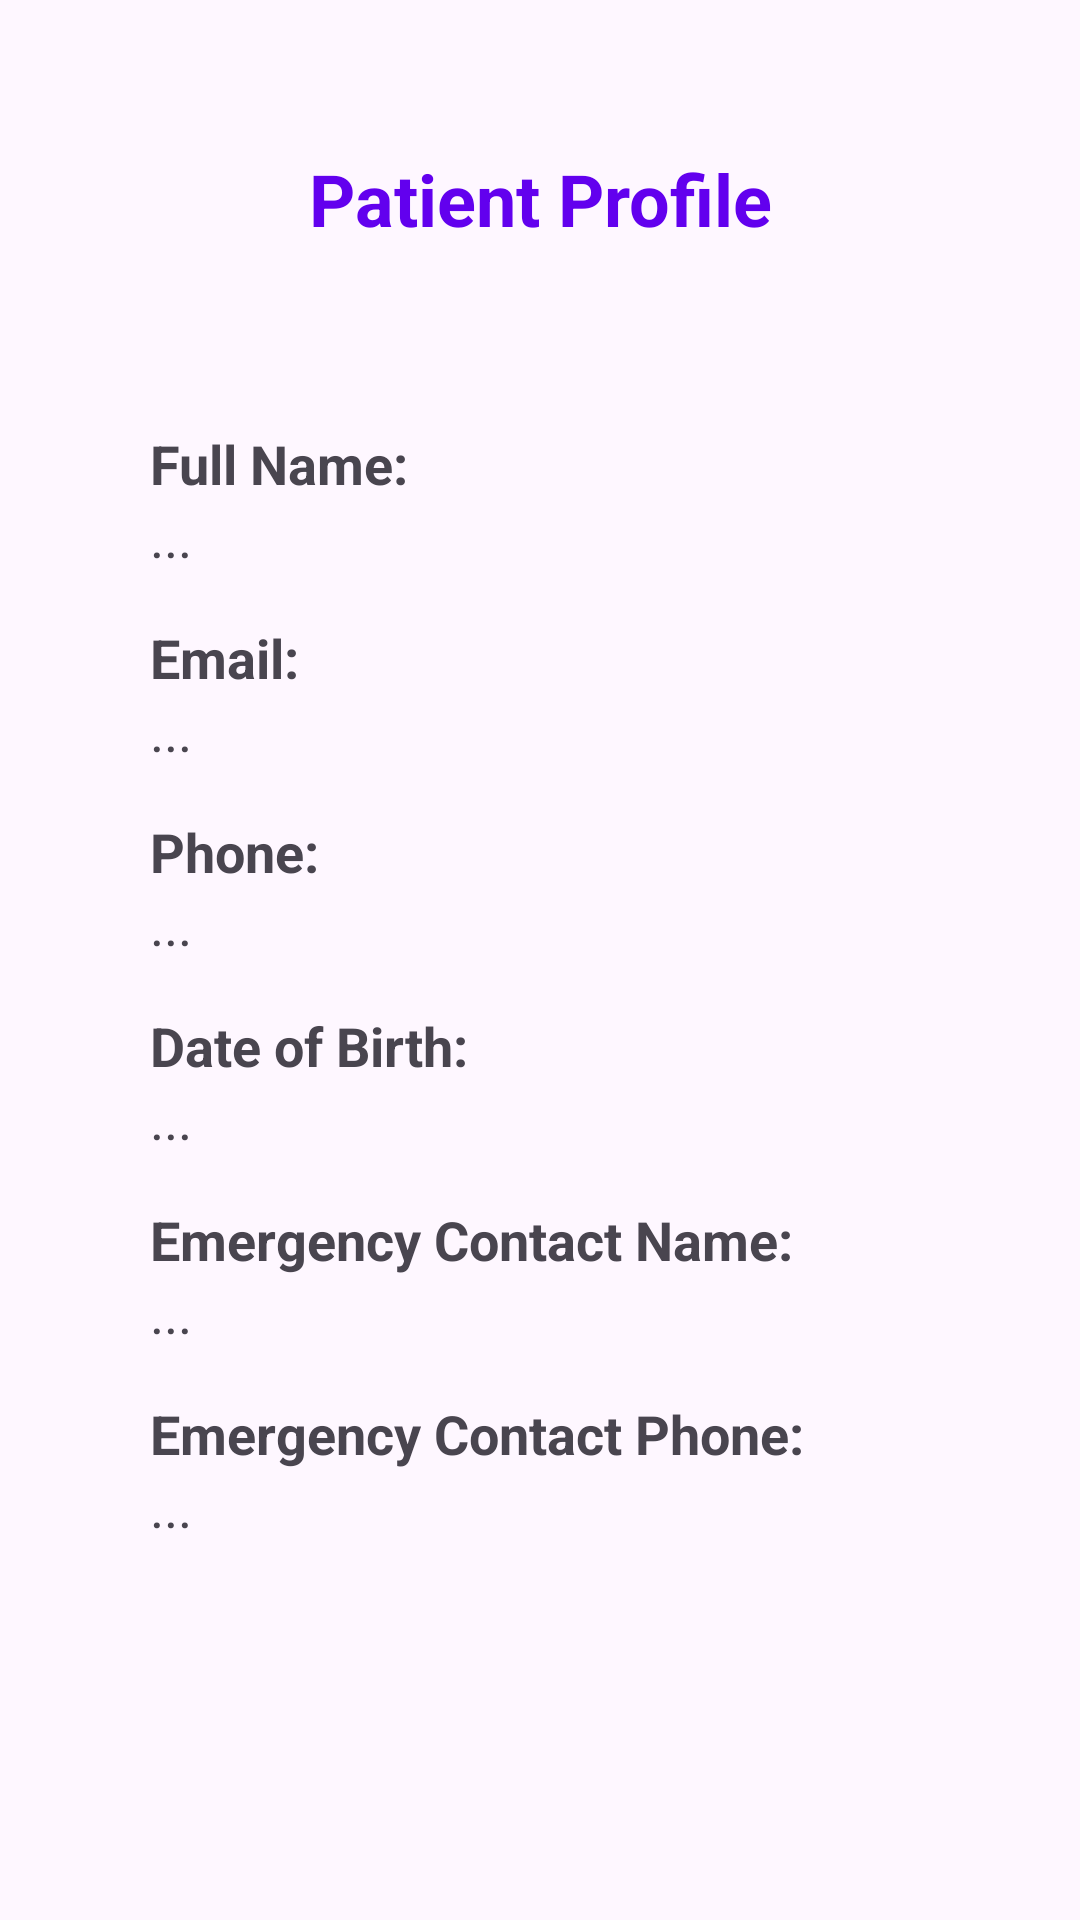

Layout XML and referenced resources for this Android screen:
<!-- AndroidManifest.xml: application theme Theme.MedicalManagementSystem -->
<!-- res/layout/activity_patient_profile.xml -->
<?xml version="1.0" encoding="utf-8"?>
<ScrollView xmlns:android="http://schemas.android.com/apk/res/android"
    android:layout_width="match_parent"
    android:layout_height="match_parent">

    <LinearLayout
        android:layout_width="match_parent"
        android:layout_height="match_parent"
        android:orientation="vertical"
        android:gravity="center_vertical"
        android:padding="50dp"
        android:layout_marginBottom="60dp">

        
        <TextView
            android:layout_width="match_parent"
            android:layout_height="wrap_content"
            android:text="Patient Profile"
            android:textSize="24sp"
            android:textStyle="bold"
            android:gravity="center_horizontal"
            android:layout_marginBottom="60dp"
            android:textColor="#6200EE"/>

        
        <TextView
            android:layout_width="wrap_content"
            android:layout_height="wrap_content"
            android:text="Full Name:"
            android:textSize="18sp"
            android:textStyle="bold" />

        <TextView
            android:id="@+id/fullNameTextView"
            android:layout_width="wrap_content"
            android:layout_height="wrap_content"
            android:text="..."
            android:textSize="18sp"
            android:layout_marginBottom="16dp" />

        
        <TextView
            android:layout_width="wrap_content"
            android:layout_height="wrap_content"
            android:text="Email:"
            android:textSize="18sp"
            android:textStyle="bold" />

        <TextView
            android:id="@+id/emailTextView"
            android:layout_width="wrap_content"
            android:layout_height="wrap_content"
            android:text="..."
            android:textSize="18sp"
            android:layout_marginBottom="16dp" />

        
        <TextView
            android:layout_width="wrap_content"
            android:layout_height="wrap_content"
            android:text="Phone:"
            android:textSize="18sp"
            android:textStyle="bold" />

        <TextView
            android:id="@+id/phoneTextView"
            android:layout_width="wrap_content"
            android:layout_height="wrap_content"
            android:text="..."
            android:textSize="18sp"
            android:layout_marginBottom="16dp" />

        
        <TextView
            android:layout_width="wrap_content"
            android:layout_height="wrap_content"
            android:text="Date of Birth:"
            android:textSize="18sp"
            android:textStyle="bold" />

        <TextView
            android:id="@+id/dobTextView"
            android:layout_width="wrap_content"
            android:layout_height="wrap_content"
            android:text="..."
            android:textSize="18sp"
            android:layout_marginBottom="16dp" />

        
        <TextView
            android:layout_width="wrap_content"
            android:layout_height="wrap_content"
            android:text="Emergency Contact Name:"
            android:textSize="18sp"
            android:textStyle="bold" />

        <TextView
            android:id="@+id/emergencyNameTextView"
            android:layout_width="wrap_content"
            android:layout_height="wrap_content"
            android:text="..."
            android:textSize="18sp"
            android:layout_marginBottom="16dp" />

        
        <TextView
            android:layout_width="wrap_content"
            android:layout_height="wrap_content"
            android:text="Emergency Contact Phone:"
            android:textSize="18sp"
            android:textStyle="bold" />

        <TextView
            android:id="@+id/emergencyPhoneTextView"
            android:layout_width="wrap_content"
            android:layout_height="wrap_content"
            android:text="..."
            android:textSize="18sp"
            android:layout_marginBottom="16dp" />

    </LinearLayout>
</ScrollView>
<!-- resources referenced by this layout -->
<resources>
  <style name="Theme.MedicalManagementSystem" parent="Base.Theme.MedicalManagementSystem" />
  <style name="Base.Theme.MedicalManagementSystem" parent="Theme.Material3.DayNight.NoActionBar">
          
          
      </style>
</resources>
